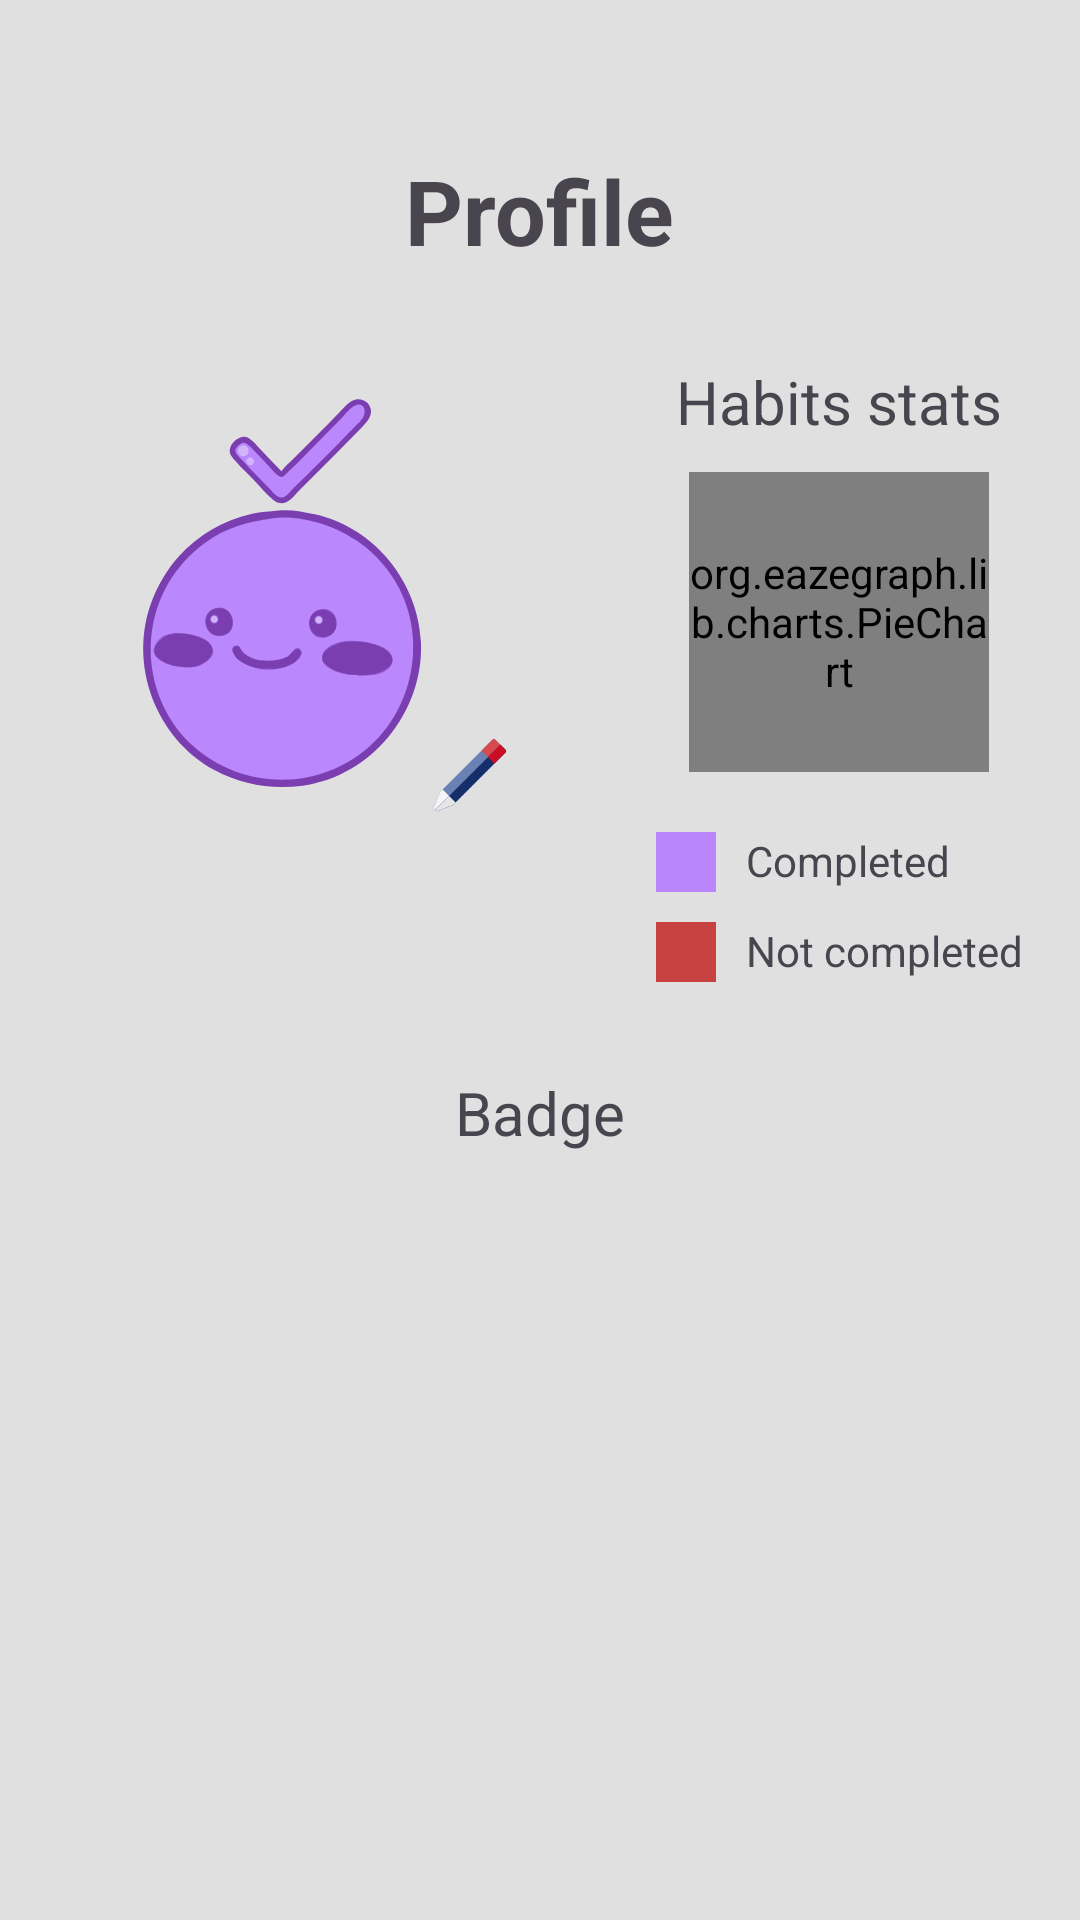

Produce the Android XML layout that renders to this screen, including the resource entries it uses.
<!-- AndroidManifest.xml: application theme Theme.Todo -->
<!-- res/layout/fragment_profile.xml -->
<?xml version="1.0" encoding="utf-8"?>
<ScrollView xmlns:android="http://schemas.android.com/apk/res/android"
    xmlns:app="http://schemas.android.com/apk/res-auto"
    xmlns:tools="http://schemas.android.com/tools"
    android:layout_width="match_parent"
    android:layout_height="match_parent"
    android:fillViewport="true">

    <RelativeLayout
        android:layout_width="match_parent"
        android:layout_height="wrap_content"
        tools:context=".fragment.ProfilePage">

        <TextView
            android:id="@+id/title"
            android:layout_width="wrap_content"
            android:layout_height="wrap_content"
            android:layout_centerHorizontal="true"
            android:layout_marginTop="@dimen/title_margin_top"
            android:layout_marginBottom="@dimen/title_margin_bottom"
            android:text="@string/title_profile"
            android:textSize="@dimen/title"
            android:textStyle="bold" />

        <LinearLayout
            android:id="@+id/middle_container"
            android:layout_width="wrap_content"
            android:layout_height="wrap_content"
            android:layout_below="@id/title"
            android:layout_centerHorizontal="true"
            android:orientation="horizontal">

            <RelativeLayout
                android:layout_width="wrap_content"
                android:layout_height="wrap_content"
                android:layout_marginEnd="50dp">

                <FrameLayout
                    android:id="@+id/profile_pic_container"
                    android:layout_width="wrap_content"
                    android:layout_height="wrap_content">

                    <ImageView
                        android:id="@+id/profile_pic"
                        android:layout_width="150dp"
                        android:layout_height="150dp"
                        android:src="@drawable/default_profile_pic" />

                    <ImageView
                        android:id="@+id/small_image"
                        android:layout_width="24dp"
                        android:layout_height="24dp"
                        android:layout_gravity="bottom|end"
                        android:background="@null"
                        android:src="@drawable/edit_image" />

                </FrameLayout>

                <TextView
                    android:id="@+id/username"
                    android:layout_width="wrap_content"
                    android:layout_height="wrap_content"
                    android:layout_below="@id/profile_pic_container"
                    android:layout_centerHorizontal="true"
                    android:layout_marginTop="30dp" />

            </RelativeLayout>

            <LinearLayout
                android:layout_width="wrap_content"
                android:layout_height="wrap_content"
                android:orientation="vertical">

                <TextView
                    android:layout_width="wrap_content"
                    android:layout_height="wrap_content"
                    android:layout_gravity="center"
                    android:layout_marginBottom="10dp"
                    android:text="Habits stats"
                    android:textSize="20sp" />

                <TextView
                    android:id="@+id/no_data_message"
                    android:layout_width="wrap_content"
                    android:layout_height="wrap_content"
                    android:layout_marginTop="40dp"
                    android:gravity="center_vertical"
                    android:text="No data available"
                    android:visibility="gone" />

                <org.eazegraph.lib.charts.PieChart
                    android:id="@+id/piechart"
                    android:layout_width="100dp"
                    android:layout_height="100dp"
                    android:layout_gravity="center" />

                <LinearLayout
                    android:layout_width="wrap_content"
                    android:layout_height="wrap_content"
                    android:layout_gravity="center"
                    android:layout_marginTop="20dp"
                    android:orientation="vertical">

                    <TextView
                        android:id="@+id/completed"
                        android:layout_width="wrap_content"
                        android:layout_height="wrap_content"
                        android:layout_marginBottom="10dp"
                        android:drawablePadding="10dp"
                        android:text="Completed"
                        app:drawableStartCompat="@drawable/square_pie_completed" />

                    <TextView
                        android:id="@+id/incompleted"
                        android:layout_width="wrap_content"
                        android:layout_height="wrap_content"
                        android:drawablePadding="10dp"
                        android:text="Not completed"
                        app:drawableStartCompat="@drawable/square_pie_incompleted" />

                </LinearLayout>

            </LinearLayout>

        </LinearLayout>


        <TextView
            android:id="@+id/title_badge"
            android:layout_width="wrap_content"
            android:layout_height="wrap_content"
            android:layout_below="@+id/middle_container"
            android:layout_centerHorizontal="true"
            android:layout_marginTop="30dp"
            android:text="Badge"
            android:textSize="20sp" />

        <androidx.recyclerview.widget.RecyclerView
            android:id="@+id/zone_badge"
            android:layout_width="285dp"
            android:nestedScrollingEnabled="false"
            android:layout_height="wrap_content"
            android:layout_below="@+id/title_badge"
            android:layout_centerHorizontal="true"
            android:layout_marginTop="30dp" />


    </RelativeLayout>

</ScrollView>
<!-- resources referenced by this layout -->
<resources>
  <dimen name="title">30sp</dimen>
  <dimen name="title_margin_bottom">30dp</dimen>
  <dimen name="title_margin_top">50dp</dimen>
  <!-- drawable edit_image (drawable) -->
  <vector xmlns:android="http://schemas.android.com/apk/res/android"
      android:width="800dp"
      android:height="800dp"
      android:viewportWidth="512"
      android:viewportHeight="512">
      <path
          android:pathData="M507.79,76.34l-72,-72c-5.58,-5.58 -14.7,-5.58 -20.28,0L239.59,180.26L46.24,373.61c-2.11,2.11 -3.54,4.84 -4.62,7.61L2.47,482.02c-3.1,7.95 -1.15,17.04 4.89,23.08c6.04,6.04 15.1,7.96 23.05,4.86l100.78,-39.27c2.75,-1.07 5.24,-2.7 7.33,-4.79L240.09,364.33L507.79,96.63C513.39,91.03 513.39,81.94 507.79,76.34z"
          android:fillColor="#6A81B5"/>
      <path
          android:pathData="M153.59,451.27l-92.5,-92.5l-15.33,15.33c-2.12,2.12 -3.77,4.65 -4.84,7.45L0.07,487.48c-0.05,0.13 -0.07,0.26 -0.07,0.4c0.28,18.76 16.6,27.59 29.9,22.47l100.91,-38.9c2.79,-1.08 5.33,-2.73 7.45,-4.84L153.59,451.27z"
          android:fillColor="#F5F5F5"/>
      <path
          android:pathData="M507.8,76.34l-72,-72c-5.6,-5.6 -14.68,-5.6 -20.28,0l-78.09,78.09l92.28,92.28l78.09,-78.09C513.4,91.02 513.4,81.94 507.8,76.34z"
          android:fillColor="#D5494F"/>
      <path
          android:pathData="M507.79,76.34l-35.87,-35.87L7.32,505.07c0.01,0.01 0.02,0.02 0.03,0.03c6.04,6.04 15.1,7.96 23.05,4.86l100.78,-39.27c2.75,-1.07 5.24,-2.7 7.33,-4.79l369.27,-369.27C513.39,91.03 513.39,81.94 507.79,76.34z"
          android:fillColor="#152F6A"/>
      <path
          android:pathData="M107.45,404.93L6.93,505.46c6.02,6.1 15.08,8.04 23.06,4.95l100.9,-39.04c2.79,-1.08 5.33,-2.73 7.45,-4.85l15.35,-15.35L107.45,404.93z"
          android:fillColor="#E6E6E6"/>
      <path
          android:pathData="M507.8,76.34l-35.88,-35.88l-88.23,88.23l46.02,46.02l78.09,-78.09C513.4,91.02 513.4,81.94 507.8,76.34z"
          android:fillColor="#CB0E24"/>
  </vector>
  <!-- drawable square_pie_completed (drawable) -->
  <?xml version="1.0" encoding="utf-8"?>
  <shape xmlns:android="http://schemas.android.com/apk/res/android" >
      <solid android:color="@color/piechart_completed" />
      <size android:width="20dp" android:height="20dp"/>
  </shape>
  <!-- drawable square_pie_incompleted (drawable) -->
  <?xml version="1.0" encoding="utf-8"?>
  <shape xmlns:android="http://schemas.android.com/apk/res/android" >
      <solid android:color="@color/piechart_incompleted" />
      <size android:width="20dp" android:height="20dp"/>
  </shape>
  <string name="title_profile">Profile</string>
  <color name="piechart_completed">#FFBB86FC</color>
  <color name="piechart_incompleted">#C84242</color>
  <color name="lavender">#8692f7</color>
  <color name="purple_700">#FF3700B3</color>
  <color name="violet">#86329a</color>
  <color name="background">#E0E0E0</color>
  <color name="normal">#FFFFFFFF</color>
  <color name="background_inverse">#2e2e2e</color>
</resources>
